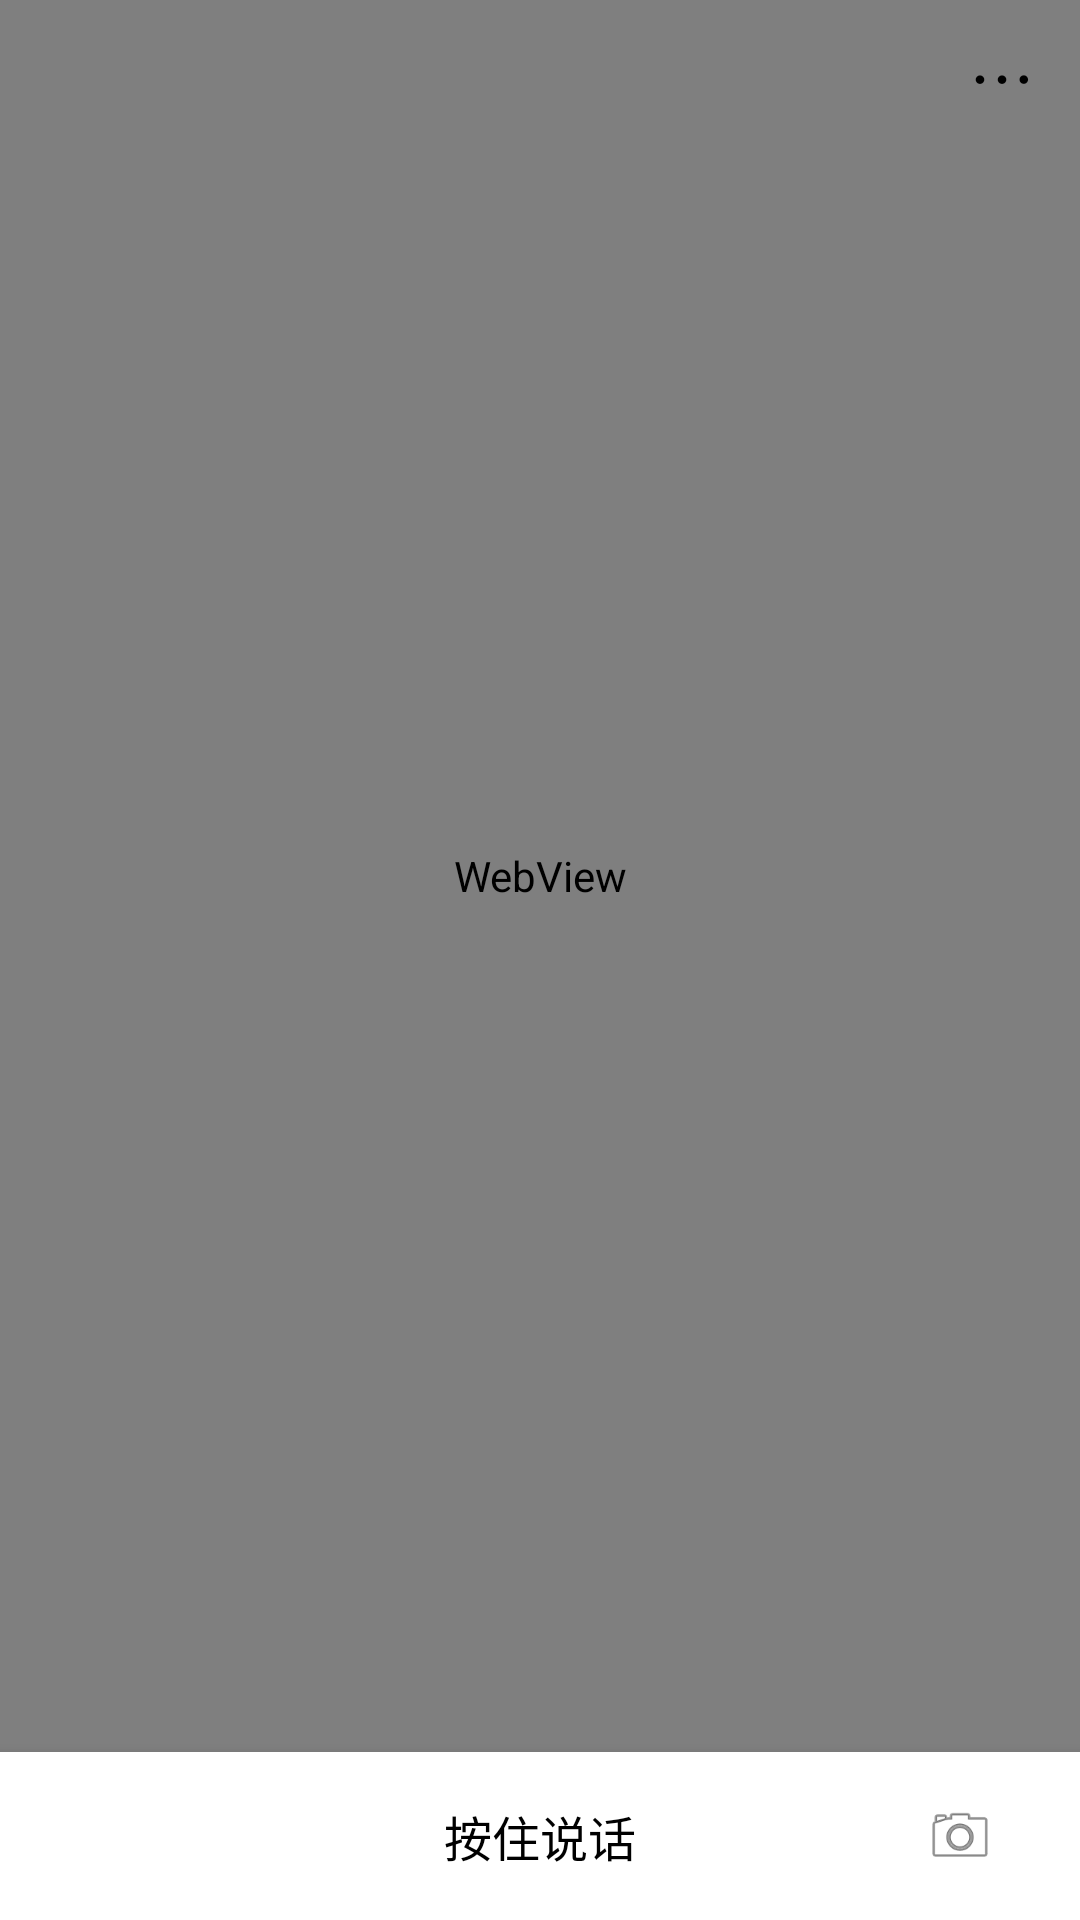

Layout XML and referenced resources for this Android screen:
<!-- AndroidManifest.xml: application theme AppTheme -->
<!-- res/layout/activity_main.xml -->
<?xml version="1.0" encoding="utf-8"?>
<androidx.constraintlayout.widget.ConstraintLayout 
    xmlns:android="http://schemas.android.com/apk/res/android"
    xmlns:app="http://schemas.android.com/apk/res-auto"
    android:layout_width="match_parent"
    android:layout_height="match_parent"
    android:background="@android:color/white">

    
    <WebView
        android:id="@+id/webview_opencode"
        android:layout_width="match_parent"
        android:layout_height="0dp"
        android:clipToPadding="false"
        android:padding="8dp"
        app:layout_constraintTop_toTopOf="parent"
        app:layout_constraintBottom_toTopOf="@id/bottom_container" />

    
    <TextView
        android:id="@+id/btn_menu"
        android:layout_width="48dp"
        android:layout_height="48dp"
        android:layout_marginTop="2dp"
        android:layout_marginEnd="2dp"
        android:background="?attr/selectableItemBackgroundBorderless"
        android:text="⋯"
        android:textSize="24sp"
        android:textColor="@android:color/black"
        android:gravity="center"
        android:clickable="true"
        android:focusable="true"
        app:layout_constraintTop_toTopOf="parent"
        app:layout_constraintEnd_toEndOf="parent" />

    
    <LinearLayout
        android:id="@+id/bottom_container"
        android:layout_width="match_parent"
        android:layout_height="56dp"
        android:background="@android:color/white"
        android:elevation="8dp"
        android:orientation="horizontal"
        android:gravity="center_vertical"
        android:paddingHorizontal="16dp"
        app:layout_constraintBottom_toBottomOf="parent">

        
        <Space
            android:layout_width="48dp"
            android:layout_height="48dp" />

        
        <FrameLayout
            android:id="@+id/record_button_container"
            android:layout_width="0dp"
            android:layout_height="match_parent"
            android:layout_weight="1"
            android:layout_gravity="center"
            android:layout_marginHorizontal="8dp">

            <View
                android:id="@+id/btn_record"
                android:layout_width="match_parent"
                android:layout_height="match_parent"
                android:background="@drawable/bg_record_default"
                android:clickable="true"
                android:focusable="true" />

            <ProgressBar
                android:id="@+id/record_progress"
                android:layout_width="32dp"
                android:layout_height="32dp"
 android:layout_gravity="center"
                android:visibility="gone"
                android:indeterminateTint="@android:color/white" />

            <TextView
                android:id="@+id/tv_record_hint"
                android:layout_width="wrap_content"
                android:layout_height="wrap_content"
                android:layout_gravity="center"
                android:text="按住说话"
                android:textSize="16sp"
                android:textColor="@android:color/black" />

        </FrameLayout>

        
        <ImageButton
            android:id="@+id/btn_camera"
            android:layout_width="48dp"
            android:layout_height="48dp"
            android:padding="12dp"
            android:src="@android:drawable/ic_menu_camera"
            android:background="?attr/selectableItemBackgroundBorderless"
            android:contentDescription="拍照"
            android:scaleType="centerInside"/>

    </LinearLayout>

</androidx.constraintlayout.widget.ConstraintLayout>
<!-- resources referenced by this layout -->
<resources>

</resources>
